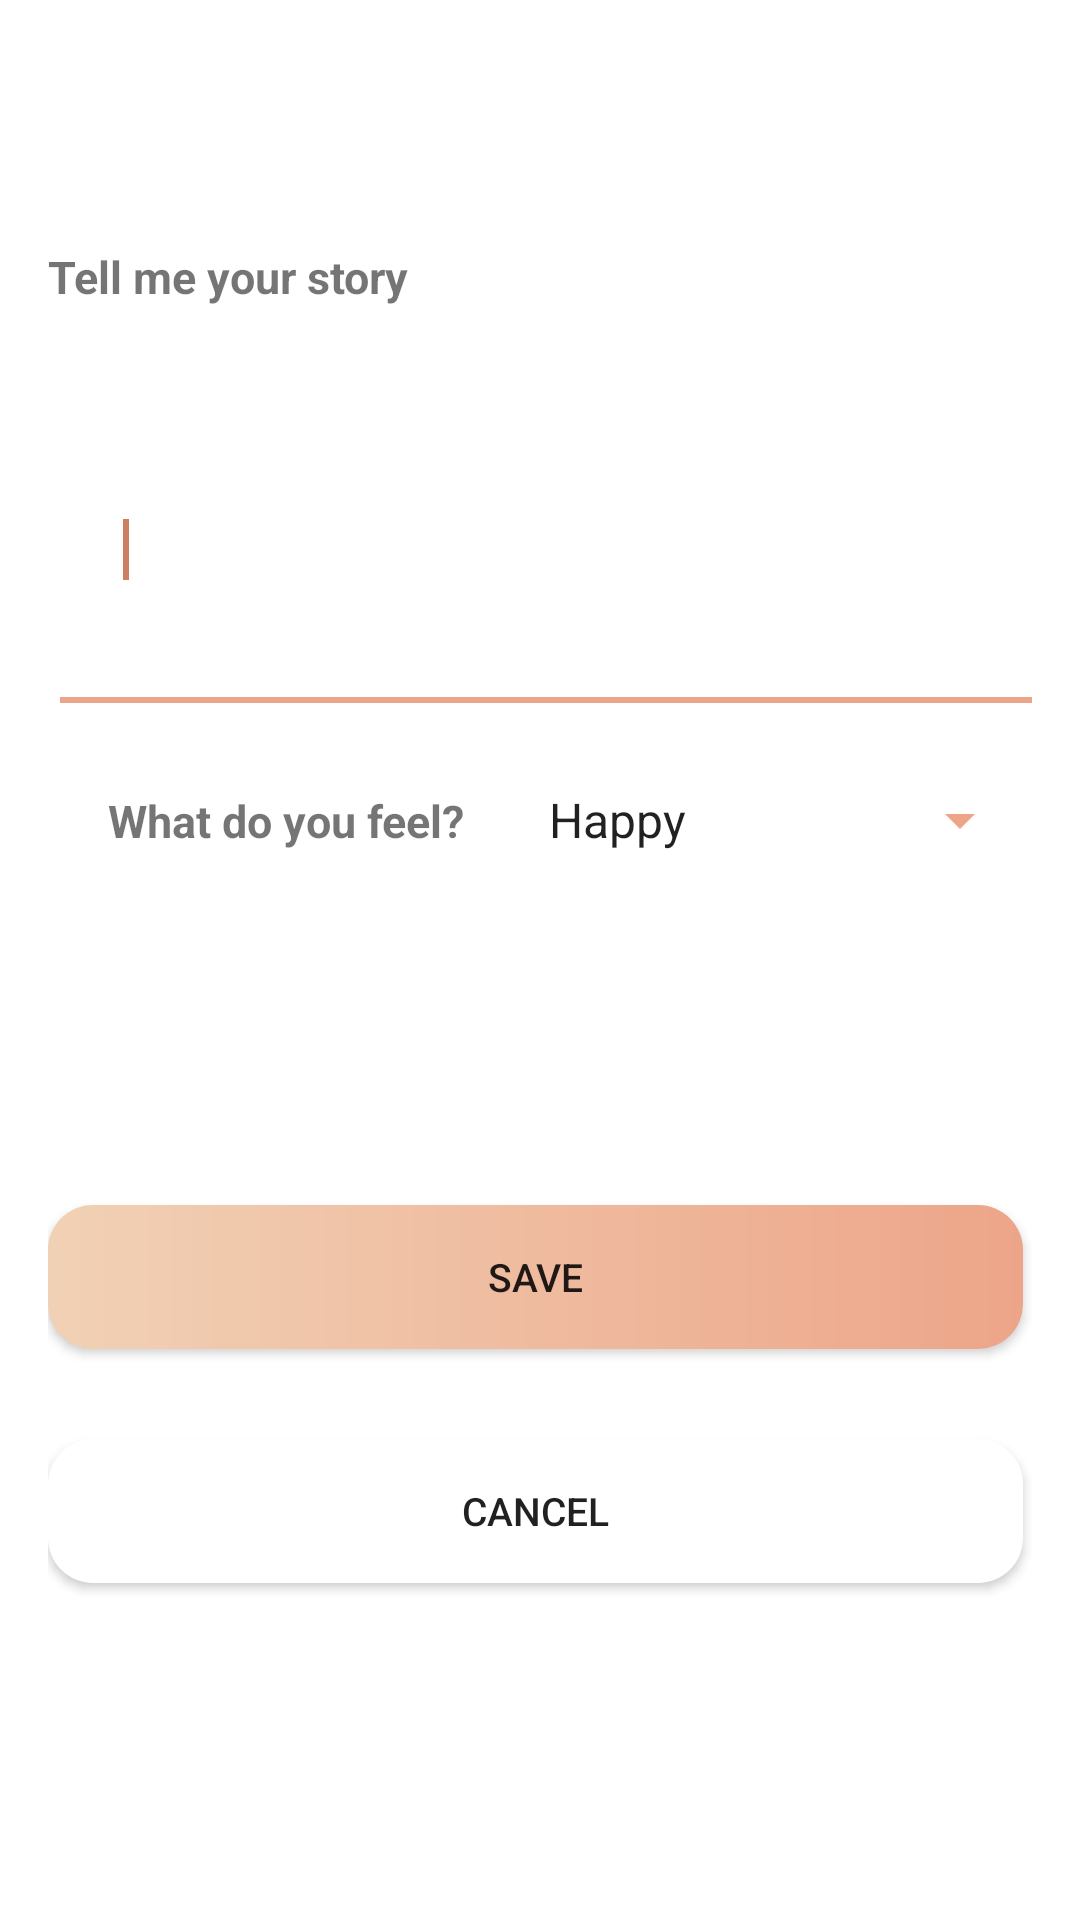

Here is an Android app screen rendered from its layout file. Give the layout XML and the strings, colors and styles it references.
<!-- AndroidManifest.xml: application theme AppTheme -->
<!-- res/layout/activity_buat_diary.xml -->
<RelativeLayout xmlns:android="http://schemas.android.com/apk/res/android"
    xmlns:tools="http://schemas.android.com/tools"
    android:layout_width="match_parent"
    android:layout_height="match_parent"
    android:paddingBottom="@dimen/activity_vertical_margin"
    android:paddingLeft="@dimen/activity_horizontal_margin"
    android:paddingRight="@dimen/activity_horizontal_margin"
    android:paddingTop="@dimen/activity_vertical_margin"
    tools:context=".BuatHabit"
    android:background="@android:color/white">

    <ScrollView
        android:layout_width="match_parent"
        android:layout_height="wrap_content"
        android:layout_centerVertical="true"
        android:layout_centerHorizontal="true">

        <LinearLayout
            android:layout_width="match_parent"
            android:layout_height="wrap_content"
            android:orientation="vertical">

            <TextView
                android:id="@+id/textView1"
                android:layout_width="wrap_content"
                android:layout_height="wrap_content"
                android:textSize="15sp"
                android:text="@string/judul_isi_diary"
                android:textStyle="bold"/>

            <EditText
                android:id="@+id/isi_diary"
                android:layout_width="380dp"
                android:layout_height="119dp"
                android:layout_marginTop="20dp"
                android:paddingLeft="25dp"
                android:paddingRight="25dp"
                android:backgroundTint="@color/colorPrimary"
                android:inputType="textMultiLine"
                android:textSize="15sp">

                <requestFocus />
            </EditText>


            <LinearLayout
                android:layout_width="match_parent"
                android:layout_height="wrap_content">

                <TextView
                    android:id="@+id/textView2"
                    android:layout_width="wrap_content"
                    android:layout_height="wrap_content"
                    android:layout_marginTop="20dp"
                    android:text="@string/judul_feel"
                    android:textStyle="bold"
                    android:layout_margin="20dp"
                    android:textSize="15sp"/>

                <Spinner
                    android:id="@+id/spinner_diary"
                    android:entries="@array/array_spinner_diary"
                    android:layout_width="match_parent"
                    android:layout_height="wrap_content"
                    android:backgroundTint="@color/colorPrimary"
                    android:textSize="15sp"
                    android:layout_marginTop="20dp"/>

            </LinearLayout>


            <Button
                android:id="@+id/button1"
                android:layout_width="325dp"
                android:layout_height="wrap_content"
                android:layout_marginTop="100dp"
                android:text="@string/save"
                android:background="@drawable/rounded_button"
                android:textSize="13sp"/>

            <Button
                android:id="@+id/button2"
                android:layout_width="325dp"
                android:layout_height="wrap_content"
                android:layout_marginTop="30dp"
                android:layout_marginBottom="30dp"
                android:text="@string/cancel"
                android:textSize="13sp"
                android:background="@drawable/white_rounded"/>

        </LinearLayout>
    </ScrollView>


</RelativeLayout>
<!-- resources referenced by this layout -->
<resources>
  <string-array name="array_spinner_diary">
          <item>Happy</item>
          <item>Angry</item>
          <item>Sad</item>
          <item>Scared</item>
          <item>Homesick</item>
          <item>"Iritated"</item>
          <item>Tired</item>
          <item>Sastified</item>
          <item>Bored</item>
          <item>Suprised</item>
          <item>Touched</item>
  
      </string-array>
  <color name="colorPrimary">#eda589</color>
  <dimen name="activity_horizontal_margin">16dp</dimen>
  <dimen name="activity_vertical_margin">16dp</dimen>
  <!-- drawable rounded_button (drawable) -->
  <?xml version="1.0" encoding="utf-8"?>
  <shape xmlns:android="http://schemas.android.com/apk/res/android"
      android:shape="rectangle">
  
      <gradient android:startColor="#f1d1b5"
          android:endColor="@color/colorPrimary"/>
      <corners android:radius="15dp"/>
  
  
  </shape>
  <!-- drawable white_rounded (drawable) -->
  <?xml version="1.0" encoding="utf-8"?>
  <shape xmlns:android="http://schemas.android.com/apk/res/android"
      android:shape="rectangle">
  
      <solid android:color="@android:color/white"/>
      <corners android:radius="15dp"/>
  
  
  </shape>
  <string name="cancel">cancel</string>
  <string name="judul_feel">What do you feel?</string>
  <string name="judul_isi_diary">Tell me your story</string>
  <string name="save">save</string>
  <style name="AppTheme" parent="Theme.AppCompat.Light.DarkActionBar">
          
          <item name="colorPrimary">#eda589</item>
          <item name="colorPrimaryDark">@android:color/black</item>
          
          <item name="colorAccent">@color/colorPrimaryDark</item>
  
      </style>
  <color name="colorPrimaryDark">#cc7f61</color>
</resources>
